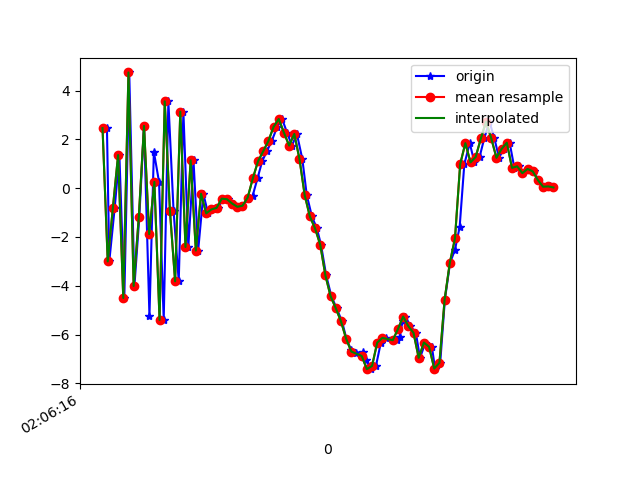

The data file committed next to this chart (first rows):
1618193176957, 888839916223024, 2.459374, 0.6631862, -4.022432
1618193176966, 888839935453794, -3.001, -0.3767, 6.781
1618193176987, 888839954684564, -0.793, -0.07186, -7.766
1618193177005, 888839973915334, 1.355, 0.4595, 8.349
1618193177024, 888839993146104, -4.499, -0.6787, -5.762
1618193177043, 888840012376874, 4.74, 1.259, 1.674
1618193177063, 888840031607644, -4.007, -0.5042, 5.328
1618193177082, 888840050838414, -1.164, 0.4501, -7.858
1618193177100, 888840070069184, 2.55, 1.018, 7.017
1618193177121, 888840089299954, -5.249, -0.7198, -0.8426
1618193177138, 888840108530724, 1.487, 0.8613, -5.272
1618193177158, 888840127761494, 0.258, 0.6371, 8.193
1618193177176, 888840146992264, -5.398, -0.4856, -4.139
1618193177194, 888840166223034, 3.556, 1.049, -2.663
1618193177214, 888840185453804, -0.9201, -0.00743, 8.082
1618193177234, 888840204684574, -3.815, -0.724, -6.43
1618193177252, 888840223915344, 3.134, 1.121, 0.111
1618193177271, 888840243146114, -2.41, -0.2123, 7.214
1618193177291, 888840262376884, 1.14, 0.6313, -6.215
1618193177309, 888840281607654, -2.555, 0.2741, -3.383
1618193177329, 888840300838424, -0.2281, 0.5465, 0.8324
1618193177347, 888840320069194, -1.031, 0.4376, -0.06073
1618193177367, 888840339299964, -0.8704, 0.531, 0.1239
1618193177385, 888840358530734, -0.8077, 0.4118, 0.1238
1618193177406, 888840377761504, -0.4294, 0.5005, 0.1409
1618193177426, 888840396992274, -0.4527, 0.5802, 0.2565
1618193177443, 888840416223044, -0.6293, 0.7139, 0.2796
1618193177462, 888840435453814, -0.7631, 0.6563, 0.3762
1618193177480, 888840454684584, -0.7187, 0.5767, 0.5922
1618193177500, 888840473915354, -0.4482, 0.7729, 0.6681
1618193177519, 888840493146124, -0.3197, 0.4033, 1.107
1618193177538, 888840512376894, 0.4037, -0.1155, 1.814
1618193177556, 888840531732807, 1.102, 0.3675, 2.994
1618193177574, 888840550963577, 1.512, 0.5879, 4.482
1618193177593, 888840570194347, 1.932, 0.3605, 6.116
1618193177614, 888840589425117, 2.512, -0.8695, 7.829
1618193177633, 888840608655887, 2.834, -1.261, 8.836
1618193177652, 888840627886657, 2.272, -0.9815, 9.88
1618193177671, 888840647117427, 1.744, -1.084, 9.521
1618193177690, 888840666348197, 2.223, -1.884, 8.287
1618193177711, 888840685578967, 1.188, -2.704, 8.08
1618193177728, 888840704809737, -0.2805, -2.269, 7.482
1618193177748, 888840724040507, -1.16, -2.539, 5.88
1618193177767, 888840743271277, -1.645, -2.887, 4.563
1618193177783, 888840762502047, -2.315, -2.661, 3.536
1618193177803, 888840781732817, -3.574, -2.577, 2.4
1618193177823, 888840800963587, -4.425, -2.82, 0.5514
1618193177843, 888840820194357, -4.915, -2.798, -1.112
1618193177864, 888840839425127, -5.453, -2.676, -1.972
1618193177881, 888840858655897, -6.166, -2.437, -2.481
1618193177900, 888840877886667, -6.645, -1.951, -3.02
1618193177919, 888840897117437, -6.74, -1.479, -3.951
1618193177944, 888840916348207, -6.709, -1.286, -4.472
1618193177956, 888840935578977, -7.036, -1.016, -4.492
1618193177976, 888840954809747, -7.413, -0.4638, -4.596
1618193177995, 888840974040517, -7.281, 0.1634, -5.289
1618193178014, 888840993271287, -6.326, 0.63, -5.602
1618193178033, 888841012502057, -6.133, 0.89, -5.412
1618193178078, 888841031732827, -6.229, 1.247, -5.099
1618193178086, 888841050963597, -6.095, 1.418, -5.175
1618193178098, 888841070194367, -5.446, 0.9874, -4.904
... 31 more rows
